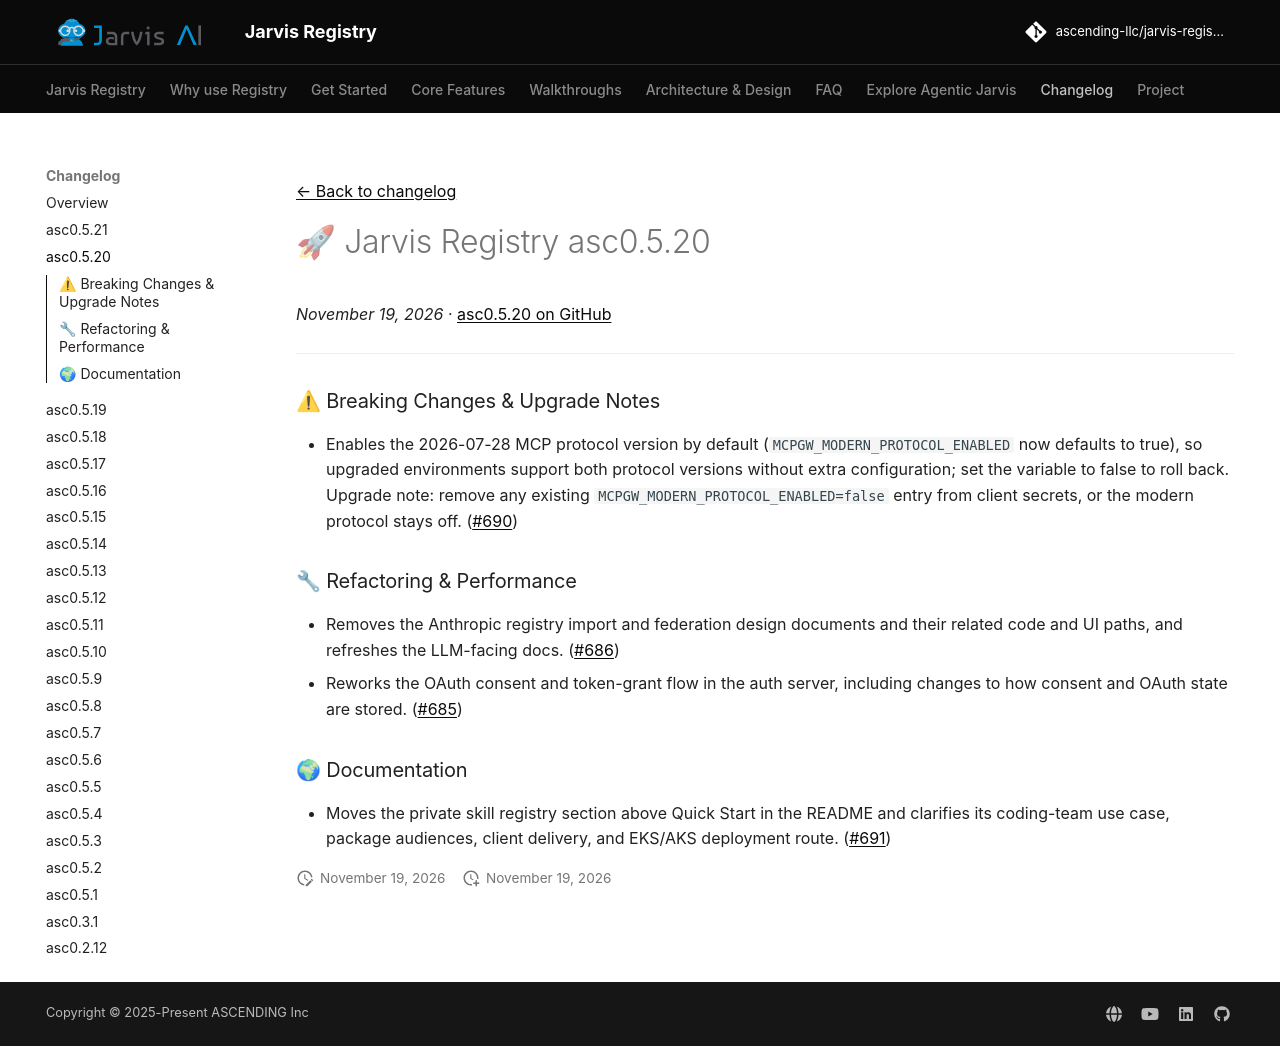

repository: ascending-llc/jarvis-registry · page: changelog/asc0.5.20/index.html · generator: mkdocs

---
title: "🚀 Jarvis Registry asc0.5.20"
description: "The asc0.5.20 release of Jarvis Registry"
date: 2026-11-19
tags:
  - Release
---

[← Back to changelog](index.md)

# 🚀 Jarvis Registry asc0.5.20

_November 19, 2026_ · [asc0.5.20 on GitHub](https://github.com/ascending-llc/jarvis-registry/releases/tag/asc0.5.20)

---

### ⚠ Breaking Changes & Upgrade Notes

- Enables the 2026-07-28 MCP protocol version by default (`MCPGW_MODERN_PROTOCOL_ENABLED` now defaults to true), so upgraded environments support both protocol versions without extra configuration; set the variable to false to roll back. Upgrade note: remove any existing `MCPGW_MODERN_PROTOCOL_ENABLED=false` entry from client secrets, or the modern protocol stays off. (#690)

### 🔧 Refactoring & Performance

- Removes the Anthropic registry import and federation design documents and their related code and UI paths, and refreshes the LLM-facing docs. (#686)
- Reworks the OAuth consent and token-grant flow in the auth server, including changes to how consent and OAuth state are stored. (#685)

### 🌍 Documentation

- Moves the private skill registry section above Quick Start in the README and clarifies its coding-team use case, package audiences, client delivery, and EKS/AKS deployment route. (#691)
